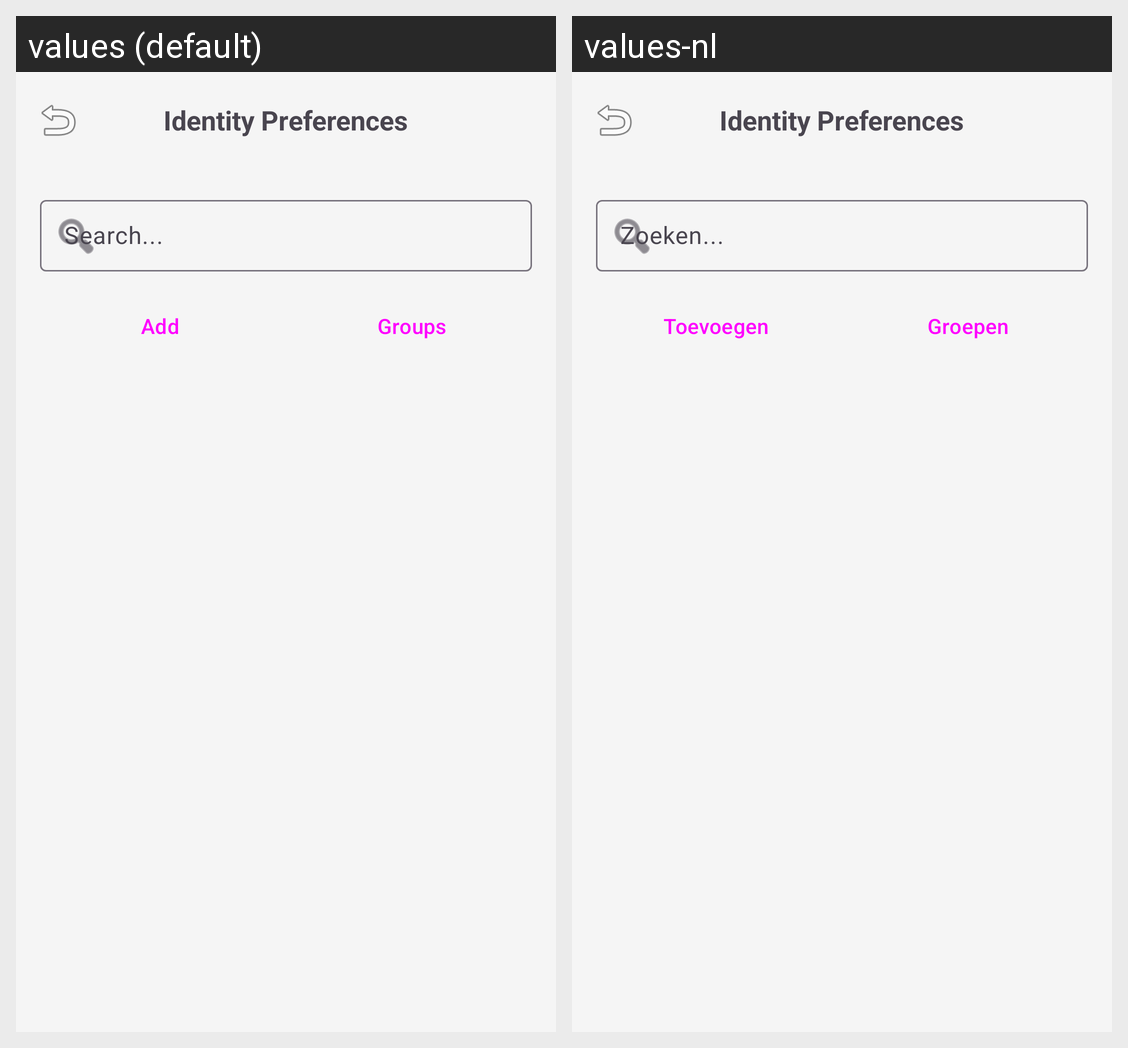

For this localized Android screen grid, give each drawn string resource with its value in every locale shown.
Android screen res/layout/activity_member_preferences.xml rendered under 2 locales, left to right: values (default), values-nl. Device: Nexus 5 (rendered at 1080×1920; each locale shown at half size, 540×960, under a caption strip naming it); theme Theme.PluralApp001.
Strings drawn on this screen, with the default value and each locale's value (text and hints the layout hard-codes, and strings that could not be matched under every locale, appear in the picture but are not listed):

identity_prefs
  values: Identity Preferences
  values-nl: Identity Preferences  [not translated; the default value is used]

action_search
  values: Search...
  values-nl: Zoeken...

action_add
  values: Add
  values-nl: Toevoegen

label_groups
  values: Groups
  values-nl: Groepen
